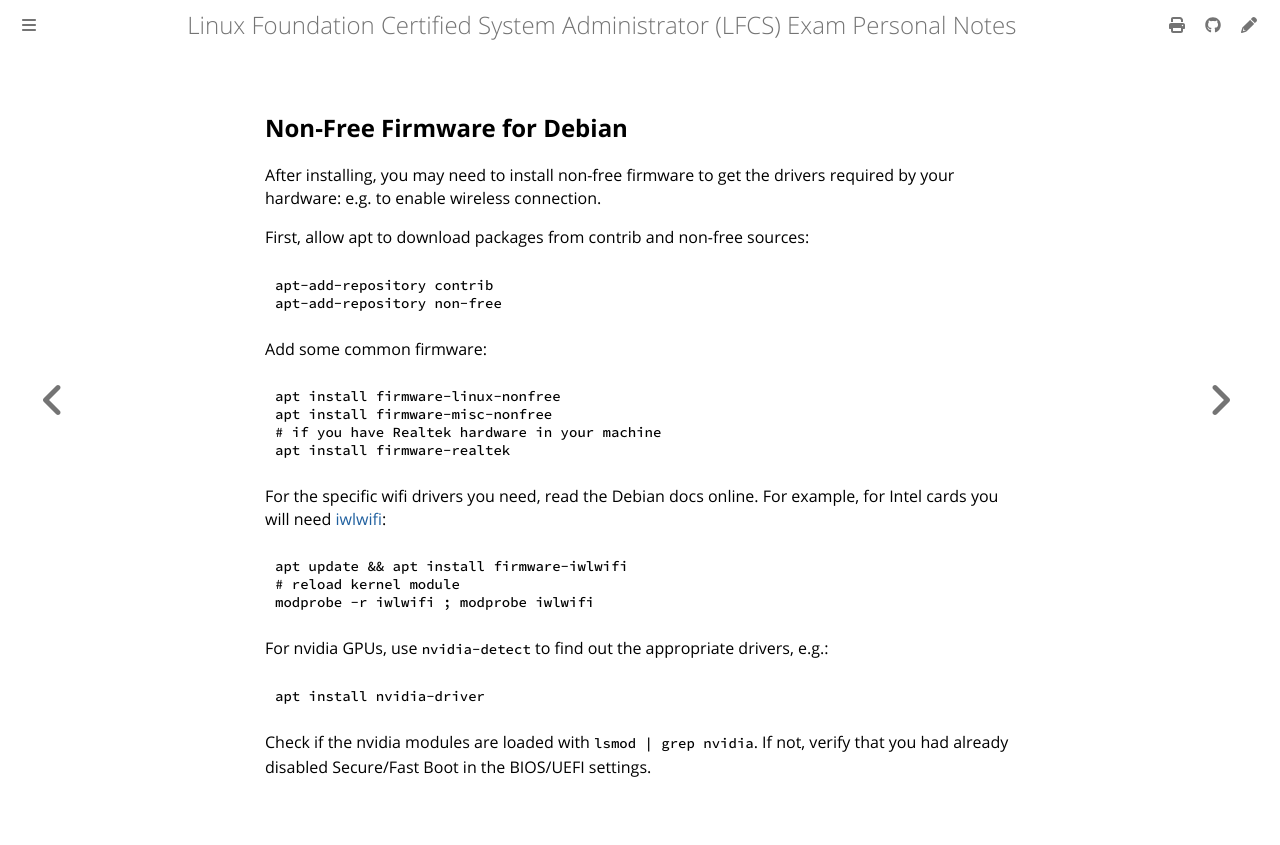

repository: giulianopz/lfcs · page: 7-bonus-miscellanea/debian.html · generator: mdbook

## Non-Free Firmware for Debian

After installing, you may need to install non-free firmware to get the drivers required by your hardware: e.g. to enable wireless connection.

First, allow apt to download packages from contrib and non-free sources:
```bash
apt-add-repository contrib
apt-add-repository non-free
```

Add some common firmware:
```
apt install firmware-linux-nonfree
apt install firmware-misc-nonfree
# if you have Realtek hardware in your machine
apt install firmware-realtek
```

For the specific wifi drivers you need, read the Debian docs online. For example, for Intel cards you will need [iwlwifi](https://wiki.debian.org/iwlwifi): 
```
apt update && apt install firmware-iwlwifi
# reload kernel module
modprobe -r iwlwifi ; modprobe iwlwifi
```

For nvidia GPUs, use `nvidia-detect` to find out the appropriate drivers, e.g.:
```
apt install nvidia-driver
```

Check if the nvidia modules are loaded with `lsmod | grep nvidia`. If not, verify that you had already disabled Secure/Fast Boot in the BIOS/UEFI settings. 
